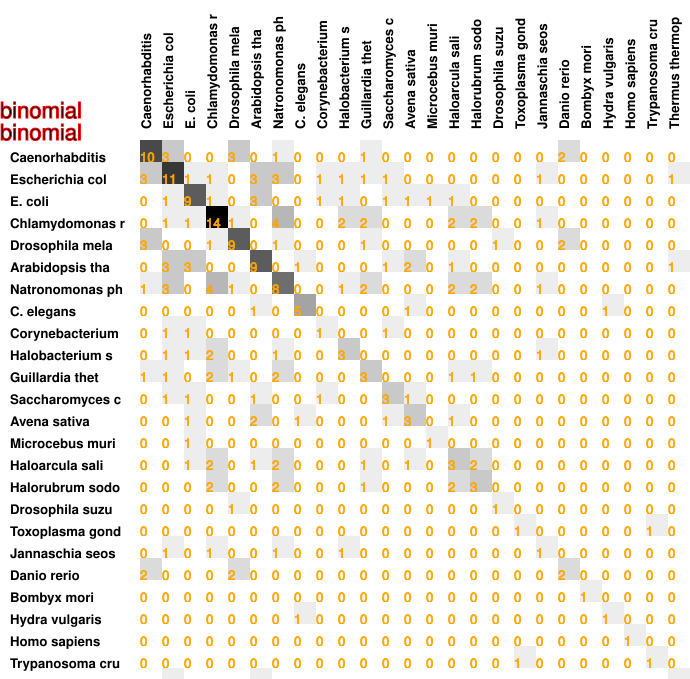

The data file committed next to this chart (first rows):
10, 3, 0, 0, 3, 0, 1, 0, 0, 0, 1, 0, 0, 0, 0, 0, 0, 0, 0, 2, 0, 0, 0, 0
3, 11, 1, 1, 0, 3, 3, 0, 1, 1, 1, 1, 0, 0, 0, 0, 0, 0, 1, 0, 0, 0, 0, 0
0, 1, 9, 1, 0, 3, 0, 0, 1, 1, 0, 1, 1, 1, 1, 0, 0, 0, 0, 0, 0, 0, 0, 0
0, 1, 1, 14, 1, 0, 4, 0, 0, 2, 2, 0, 0, 0, 2, 2, 0, 0, 1, 0, 0, 0, 0, 0
3, 0, 0, 1, 9, 0, 1, 0, 0, 0, 1, 0, 0, 0, 0, 0, 1, 0, 0, 2, 0, 0, 0, 0
0, 3, 3, 0, 0, 9, 0, 1, 0, 0, 0, 1, 2, 0, 1, 0, 0, 0, 0, 0, 0, 0, 0, 0
1, 3, 0, 4, 1, 0, 8, 0, 0, 1, 2, 0, 0, 0, 2, 2, 0, 0, 1, 0, 0, 0, 0, 0
0, 0, 0, 0, 0, 1, 0, 5, 0, 0, 0, 0, 1, 0, 0, 0, 0, 0, 0, 0, 0, 1, 0, 0
0, 1, 1, 0, 0, 0, 0, 0, 1, 0, 0, 1, 0, 0, 0, 0, 0, 0, 0, 0, 0, 0, 0, 0
0, 1, 1, 2, 0, 0, 1, 0, 0, 3, 0, 0, 0, 0, 0, 0, 0, 0, 1, 0, 0, 0, 0, 0
1, 1, 0, 2, 1, 0, 2, 0, 0, 0, 3, 0, 0, 0, 1, 1, 0, 0, 0, 0, 0, 0, 0, 0
0, 1, 1, 0, 0, 1, 0, 0, 1, 0, 0, 3, 1, 0, 0, 0, 0, 0, 0, 0, 0, 0, 0, 0
0, 0, 1, 0, 0, 2, 0, 1, 0, 0, 0, 1, 3, 0, 1, 0, 0, 0, 0, 0, 0, 0, 0, 0
0, 0, 1, 0, 0, 0, 0, 0, 0, 0, 0, 0, 0, 1, 0, 0, 0, 0, 0, 0, 0, 0, 0, 0
0, 0, 1, 2, 0, 1, 2, 0, 0, 0, 1, 0, 1, 0, 3, 2, 0, 0, 0, 0, 0, 0, 0, 0
0, 0, 0, 2, 0, 0, 2, 0, 0, 0, 1, 0, 0, 0, 2, 3, 0, 0, 0, 0, 0, 0, 0, 0
0, 0, 0, 0, 1, 0, 0, 0, 0, 0, 0, 0, 0, 0, 0, 0, 1, 0, 0, 0, 0, 0, 0, 0
0, 0, 0, 0, 0, 0, 0, 0, 0, 0, 0, 0, 0, 0, 0, 0, 0, 1, 0, 0, 0, 0, 0, 1
0, 1, 0, 1, 0, 0, 1, 0, 0, 1, 0, 0, 0, 0, 0, 0, 0, 0, 1, 0, 0, 0, 0, 0
2, 0, 0, 0, 2, 0, 0, 0, 0, 0, 0, 0, 0, 0, 0, 0, 0, 0, 0, 2, 0, 0, 0, 0
0, 0, 0, 0, 0, 0, 0, 0, 0, 0, 0, 0, 0, 0, 0, 0, 0, 0, 0, 0, 1, 0, 0, 0
0, 0, 0, 0, 0, 0, 0, 1, 0, 0, 0, 0, 0, 0, 0, 0, 0, 0, 0, 0, 0, 1, 0, 0
0, 0, 0, 0, 0, 0, 0, 0, 0, 0, 0, 0, 0, 0, 0, 0, 0, 0, 0, 0, 0, 0, 1, 0
0, 0, 0, 0, 0, 0, 0, 0, 0, 0, 0, 0, 0, 0, 0, 0, 0, 1, 0, 0, 0, 0, 0, 1
0, 1, 0, 0, 0, 1, 0, 0, 0, 0, 0, 0, 0, 0, 0, 0, 0, 0, 0, 0, 0, 0, 0, 0
